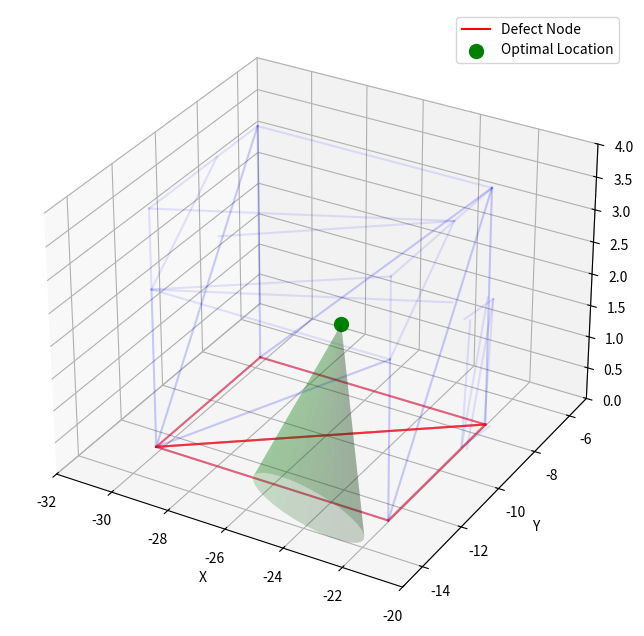

Python code for this plot:
data_str = """
{
    "defect_node": {
        "id": "537",
        "ifc_guid": "0a$DTcOc10$eWx3Py5JFns",
        "type": "Floor",
        "location": {"x": -26.1239, "y": -10.06045, "z": 0.0},
        "size": {"x": 8.168, "y": 5.181, "z": 0.0},
        "room": "119"
    },
    "associated_spaces": [
        {
            "id": "119",
            "ifc_guid": "0x8tDwgKz4rBhuBSTQ03Sx",
            "type": "Space",
            "location": {"x": -26.1239, "y": -10.06045, "z": 7.85},
            "size": {"x": 8.168, "y": 5.181, "z": 3.7}
        }
    ],
    "associated_elements": [
        {
            "id": "373",
            "ifc_guid": "08Kju84ofEuAMc6WrE1A36",
            "type": "Ceiling",
            "location": {"x": -26.1239, "y": -11.05785, "z": 3.0885},
            "size": {"x": 8.168, "y": 3.186319766191979, "z": 1.2230843583229625},
            "room": "119"
        },
        {
            "id": "537",
            "ifc_guid": "0a$DTcOc10$eWx3Py5JFns",
            "type": "Floor",
            "location": {"x": -26.1239, "y": -10.06045, "z": 0.0},
            "size": {"x": 8.168, "y": 5.181, "z": 0.0},
            "room": "119"
        },
        {
            "id": "573",
            "ifc_guid": "23aTbt_ibCF9nDuGzWAsXH",
            "type": "Wall",
            "location": {"x": -26.1239, "y": -7.47, "z": 1.85},
            "size": {"x": 8.168, "y": 0.0, "z": 3.7},
            "room": "119"
        },
        {
            "id": "590",
            "ifc_guid": "3P6tvjgV9AA81fRmsqfbUq",
            "type": "Wall",
            "location": {"x": -26.1239, "y": -12.6509, "z": 1.2385},
            "size": {"x": 8.168, "y": 0.0, "z": 2.477},
            "room": "119"
        },
        {
            "id": "659",
            "ifc_guid": "383DO$PSjCThEOrX4PKqGN",
            "type": "Wall",
            "location": {"x": -22.04, "y": -10.06045, "z": 1.85},
            "size": {"x": 0.0, "y": 5.181, "z": 3.7},
            "room": "119"
        },
        {
            "id": "762",
            "ifc_guid": "3P6tvjgV9AA81fRmsqfbRb",
            "type": "Wall",
            "location": {"x": -30.2078, "y": -10.06045, "z": 1.85},
            "size": {"x": 0.0, "y": 5.181, "z": 3.7},
            "room": "119"
        },
        {
            "id": "212",
            "ifc_guid": "383DO$PSjCThEOrX4PKqgQ",
            "type": "Door",
            "location": {"x": -21.97, "y": -8.120000000000001, "z": 1.013},
            "size": {"x": 0.19, "y": 1.252, "z": 2.026},
            "room": "119"
        }
    ]
}
"""

optimal_location_str = """
{
    "optimal_location": {
        "x": -26.1239,
        "y": -9.06045,
        "z": 1.5
    }
}
"""

import json
import matplotlib.pyplot as plt
from mpl_toolkits.mplot3d import Axes3D
import numpy as np
import itertools

# 데이터 로드
data = json.loads(data_str)
optimal_location = json.loads(optimal_location_str)["optimal_location"]

# 3D 플롯 설정
fig = plt.figure(figsize=(10, 8))
ax = fig.add_subplot(111, projection='3d')

# 축 레이블 설정
ax.set_xlabel('X')
ax.set_ylabel('Y')
ax.set_zlabel('Z')

# 요소를 그리는 함수 정의

def draw_box_surface(ax, element, color='blue', alpha=0.5):
    x, y, z = element['location']['x'], element['location']['y'], element['location']['z']
    dx, dy, dz = element['size']['x'], element['size']['y'], element['size']['z']

    # 박스의 최소 및 최대 좌표 계산
    xmin = x - dx / 2
    xmax = x + dx / 2
    ymin = y - dy / 2
    ymax = y + dy / 2
    zmin = z - dz / 2
    zmax = z + dz / 2

    # 각 면을 그리기 위한 메쉬 생성
    # 상하면
    ax.plot_surface([[xmin, xmax], [xmin, xmax]], [[ymin, ymin], [ymax, ymax]], [[zmin, zmin], [zmin, zmin]], color=color, alpha=alpha)  # 아래면
    ax.plot_surface([[xmin, xmax], [xmin, xmax]], [[ymin, ymin], [ymax, ymax]], [[zmax, zmax], [zmax, zmax]], color=color, alpha=alpha)  # 윗면

    # 앞뒷면
    ax.plot_surface([[xmin, xmax], [xmin, xmax]], [[ymin, ymin], [ymin, ymin]], [[zmin, zmax], [zmin, zmax]], color=color, alpha=alpha)  # 앞면
    ax.plot_surface([[xmin, xmax], [xmin, xmax]], [[ymax, ymax], [ymax, ymax]], [[zmin, zmax], [zmin, zmax]], color=color, alpha=alpha)  # 뒷면

    # 좌우면
    ax.plot_surface([[xmin, xmin], [xmin, xmin]], [[ymin, ymax], [ymin, ymax]], [[zmin, zmax], [zmin, zmax]], color=color, alpha=alpha)  # 왼쪽면
    ax.plot_surface([[xmax, xmax], [xmax, xmax]], [[ymin, ymax], [ymin, ymax]], [[zmin, zmax], [zmin, zmax]], color=color, alpha=alpha)  # 오른쪽면
def draw_box(ax, element, color='blue', alpha=1.0, label=None):
    x, y, z = element['location']['x'], element['location']['y'], element['location']['z']
    dx, dy, dz = element['size']['x'], element['size']['y'], element['size']['z']

    # 박스의 최소 및 최대 좌표 계산
    xmin = x - dx / 2
    xmax = x + dx / 2
    ymin = y - dy / 2
    ymax = y + dy / 2
    zmin = z - dz / 2
    zmax = z + dz / 2

    # 박스의 모서리 좌표 리스트 생성
    xx = [xmin, xmax]
    yy = [ymin, ymax]
    zz = [zmin, zmax]

    # 모든 모서리에 대한 좌표 생성 및 그리기
    for s, e in itertools.product(itertools.combinations(xx, 2), itertools.combinations(yy, 2)):
        ax.plot3D([s[0], s[1]], [e[0], e[1]], [zmin, zmin], color=color, alpha=alpha)
        ax.plot3D([s[0], s[1]], [e[0], e[1]], [zmax, zmax], color=color, alpha=alpha)
    for s, e in itertools.product(itertools.combinations(xx, 2), itertools.combinations(zz, 2)):
        ax.plot3D([s[0], s[1]], [ymin, ymin], [e[0], e[1]], color=color, alpha=alpha)
        ax.plot3D([s[0], s[1]], [ymax, ymax], [e[0], e[1]], color=color, alpha=alpha)
    for s, e in itertools.product(itertools.combinations(yy, 2), itertools.combinations(zz, 2)):
        ax.plot3D([xmin, xmin], [s[0], s[1]], [e[0], e[1]], color=color, alpha=alpha)
        ax.plot3D([xmax, xmax], [s[0], s[1]], [e[0], e[1]], color=color, alpha=alpha)

    # 레이블 추가 (범례용)
    if label:
        ax.plot([], [], [], color=color, label=label)

# 환경 요소 그리기
for element in data['associated_elements']:
    draw_box(ax, element, color='blue', alpha=0.1)

# 결함 노드 그리기 (빨간색)
draw_box(ax, data['defect_node'], color='red', alpha=0.5, label='Defect Node')

# 최적 위치 표시 (녹색 점)
ax.scatter(optimal_location['x'], optimal_location['y'], optimal_location['z'], color='green', s=100, label='Optimal Location')

# 결함 노드 위치
defect_location = data['defect_node']['location']

# 카메라 방향을 결함 노드로 설정
direction = [
    defect_location['x'] - optimal_location['x'],
    defect_location['y'] - optimal_location['y'],
    defect_location['z'] - optimal_location['z']
]

# 방향 벡터를 정규화
direction = np.array(direction)
direction = direction / np.linalg.norm(direction)

# 시야각과 최대 거리 설정
fov = 60  # degrees
max_range = 3  # meters

# 시야각 시각화
def draw_fov_cone(ax, position, direction, fov, max_range, color='green', alpha=0.2):
    # 원뿔의 높이와 반지름 계산
    height = max_range
    radius = height * np.tan(np.radians(fov / 2))

    # 원뿔의 축을 Z축으로 맞추기 위한 회전 행렬 계산
    def rotation_matrix(a, b):
        a = a / np.linalg.norm(a)
        b = b / np.linalg.norm(b)
        v = np.cross(a, b)
        c = np.dot(a, b)
        s = np.linalg.norm(v)
        I = np.eye(3)
        if s == 0:
            return I if c > 0 else -I
        kmat = np.array([[0, -v[2], v[1]],
                         [v[2], 0, -v[0]],
                         [-v[1], v[0], 0]])
        return I + kmat + kmat @ kmat * ((1 - c) / (s ** 2))

    # Z축 방향 벡터
    z_axis = np.array([0, 0, 1])
    R = rotation_matrix(z_axis, direction)

    # 원뿔 생성
    theta = np.linspace(0, 2 * np.pi, 30)
    h = np.linspace(0, height, 10)
    theta, h = np.meshgrid(theta, h)
    X = (h * radius / height) * np.cos(theta)
    Y = (h * radius / height) * np.sin(theta)
    Z = h

    # 원뿔 회전 및 이동
    XYZ = np.stack([X.flatten(), Y.flatten(), Z.flatten()], axis=1)
    XYZ = XYZ @ R.T
    X = XYZ[:, 0].reshape(theta.shape) + position['x']
    Y = XYZ[:, 1].reshape(theta.shape) + position['y']
    Z = XYZ[:, 2].reshape(theta.shape) + position['z']

    ax.plot_surface(X, Y, Z, color=color, alpha=alpha)

# 시야각 그리기
draw_fov_cone(ax, optimal_location, direction, fov, max_range, color='green', alpha=0.2)

# 결함 노드가 시야각 내에 있는지 확인하는 함수
def is_in_fov(optimal_location, target_location, direction, fov, max_range):
    # 최적 위치에서 결함 노드까지의 벡터 계산
    vec = np.array([
        target_location['x'] - optimal_location['x'],
        target_location['y'] - optimal_location['y'],
        target_location['z'] - optimal_location['z']
    ])
    distance = np.linalg.norm(vec)
    if distance > max_range:
        return False

    # 방향 벡터와의 각도 계산
    cos_angle = np.dot(vec, direction) / (np.linalg.norm(vec) * np.linalg.norm(direction))
    angle = np.degrees(np.arccos(cos_angle))

    return angle <= (fov / 2)

# 결함 노드가 시야각 내에 있는지 확인
if is_in_fov(optimal_location, defect_location, direction, fov, max_range):
    print("결함 노드가 시야각 내에 있습니다.")
else:
    print("결함 노드가 시야각 내에 없습니다.")

# 플롯 범위 설정
ax.set_xlim(-32, -20)
ax.set_ylim(-15, -5)
ax.set_zlim(0, 4)

# 범례 표시
ax.legend()

# 그래프 표시
plt.show()


